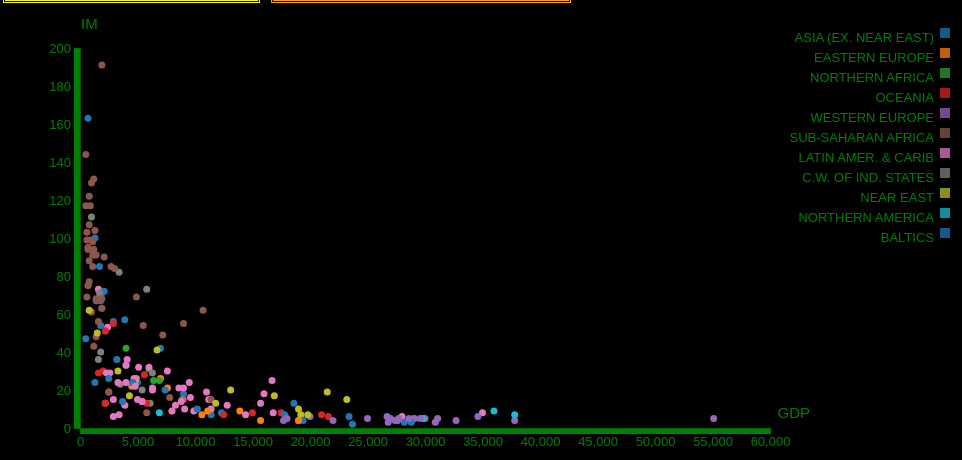
D3 v4 page, settled after 360 driven frames (6 s of simulated time); the page loaded 1 data file(s).


  var margin = {top: 20, right: 20, bottom: 80, left:80};
  var width = 960 - margin.left - margin.right;
  var height = 500 - margin.top - margin.bottom;

  var svg = d3.select('body')
    .append('svg')
    .attr('width', width + margin.left + margin.right)
    .attr('height', height + margin.top + margin.bottom)
  .append('g')
    .attr('transform', 'translate(' + margin.left + ',' + margin.top + ')');

//<svg viewBox="960 500 960 500"></svg>

//<svg preserveAspectRatio="xMidYMid meet"></svg>

  

  // The API for scales have changed in v4. There is a separate module d3-scale which can be used instead. The main change here is instead of d3.scale.linear, we have d3.scaleLinear.
  var xScale = d3.scaleLinear()
    .range([0, width -170 ]);

  var yScale = d3.scaleLinear()
    .range([height, 20]);

  // square root scale.
  var radius = 3.5;

  // the axes are much cleaner and easier now. No need to rotate and orient the axis, just call axisBottom, axisLeft etc.
  var xAxis = d3.axisBottom()
    .scale(xScale);

  var yAxis = d3.axisLeft()
    .scale(yScale);

  // again scaleOrdinal
  var color = d3.scaleOrdinal(d3.schemeCategory10);

  d3.csv('worldcountries.csv', function(error, data){
    data.forEach(function(d){
       d.IM = +d.IM;
       d.GDP = +d.GDP;
       //d.PetalLength = +d.PetalLength;
       //d.Species = d.Name;
    });

    xScale.domain(d3.extent(data, function(d){
      return d.GDP;
    })).nice();

    yScale.domain(d3.extent(data, function(d){
      return d.IM;
    })).nice();

    //radius.domain(d3.extent(data, function(d){
    //  return d.PetalLength;
    //})).nice();

    // adding axes is also simpler now, just translate x-axis to (0,height) and it's alread defined to be a bottom axis. 
    svg.append('g')
      .attr('transform', 'translate(0,' + height + ')')
      .attr('class', 'x axis')
      .call(xAxis);

    // y-axis is translated to (0,0)
    svg.append('g')
      .attr('transform', 'translate(0,0)')
      .attr('class', 'y axis')
      .call(yAxis);


    var bubble = svg.selectAll('.bubble')
      .data(data)
      .enter().append('circle')
      .attr('class', 'bubble')
      .attr('cx', function(d){return xScale(d.GDP);})
      .attr('cy', function(d){ return yScale(d.IM); })
      .attr('r', 3.5)
      .style('fill', function(d){ return color(d.Region); });

    bubble.append('title')
      .attr('x','x1', function(d){ return d.Country; })
      .text(function(d){
        return d.Country;
      });


    // adding label. For x-axis, it's at (10, 10), and for y-axis at (width, height-10).
    svg.append('text')
      .attr('x', 1)
      .attr('y', 1)
      .attr('class', 'label')
      .text('IM');


    svg.append('text')
      .attr('x', width - 130)
      .attr('y', height - 10)
      .attr('text-anchor', 'end')
      .attr('class', 'label')
      .text('GDP');

    var legend = svg.selectAll('legend')
      .data(color.domain())
      .enter().append('g')
      .attr('class', 'legend')
      .attr('transform', function(d,i){ return 'translate(0,' + i * 20 + ')'; });

    // give x value equal to the legend elements. 
    // no need to define a function for fill, this is automatically fill by color.
    legend.append('rect')
      .attr('x', width)
      .attr('width', 10)
      .attr('height', 10)
      .style('fill', color);

    // add text to the legend elements.
    // rects are defined at x value equal to width, we define text at width - 6, this will print name of the legends before the rects.
    legend.append('text')
      .attr('x', width - 6)
      .attr('y', 9)
      .attr('dy', '.35em')
      .style('text-anchor', 'end')
      .text(function(d){ return d; });


    
    legend.on('click', function(type){
      d3.selectAll('.bubble')
        .style('opacity', 0.15)
        .filter(function(d){
          return d.Region == type;
        })
        .style('opacity', 1);
    })


  })

  function LiteracyData() {

  d3.csv('worldcountries.csv', function(error, data){
    data.forEach(function(d){
       d.LIT = +d.LIT;
       d.GDP = +d.GDP;

    });

    xScale.domain(d3.extent(data, function(d){
      return d.GDP;
    })).nice();

    yScale.domain(d3.extent(data, function(d){
      return d.LIT;
    })).nice();

    var svg = d3.select("body").transition();
    
    svg.select(".x.axis") // change the x axis
            .duration(750)
            .call(xAxis);

         svg.select('.label')
            .text('LIT'); 

        svg.select(".y.axis") // change the y axis
            .duration(750)
            .call(yAxis);
            
        svg.selectAll(".bubble") // change the x axis
            .duration(750)
            .attr('cx', function(d){return xScale(d.GDP);})
            .attr('cy', function(d){ return yScale(d.LIT);})   

  })

}
  function IMData() {

  d3.csv('worldcountries.csv', function(error, data){
    data.forEach(function(d){
       d.IM = +d.IM;
       d.GDP = +d.GDP;

    });

    xScale.domain(d3.extent(data, function(d){
      return d.GDP;
    })).nice();

    yScale.domain(d3.extent(data, function(d){
      return d.IM;
    })).nice();

    var svg = d3.select("body").transition();


 
    svg.select(".x.axis") // change the x axis
            .duration(750)
            .call(xAxis);

         svg.select('.label')
            .text('IM'); 

        svg.select(".y.axis") // change the y axis
            .duration(750)
            .call(yAxis);
            
        svg.selectAll(".bubble") // change the x axis
            .duration(750)
            .attr('cx', function(d){return xScale(d.GDP);})
            .attr('cy', function(d){ return yScale(d.IM);})

        svg.append('text')
            .attr('x', width)
            .attr('y', height - 10)
            .attr('text-anchor', 'end')
            .attr('class', 'label')
            .text('IM');    

  })

}



### data: worldcountries.csv, 27679 bytes — head not shown